Photos from the image-classification dataset "dataset_ayam" in the GitHub repository tikakurniasari28/Deteksi_Penyakit_Ayam. Its 4 classes are: cocci, healthy, ncd, salmo.

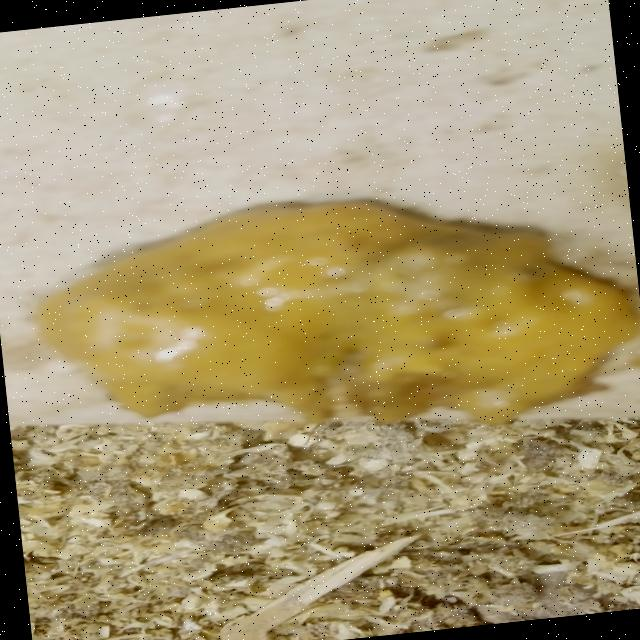
Label: cocci

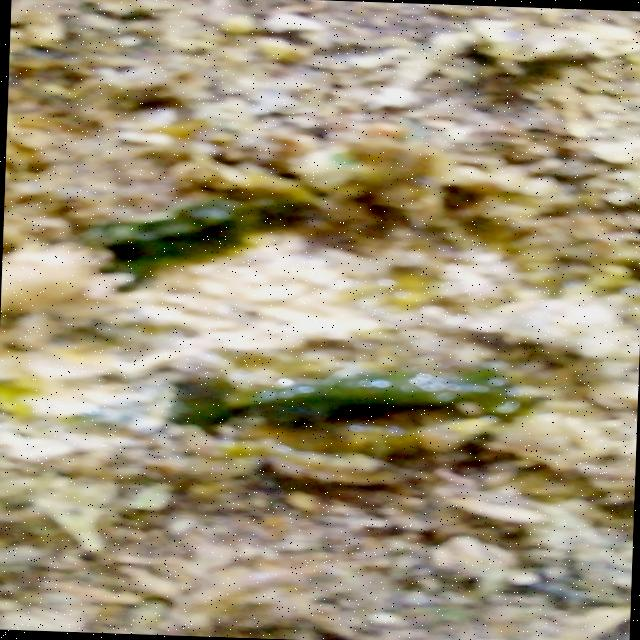
Label: ncd

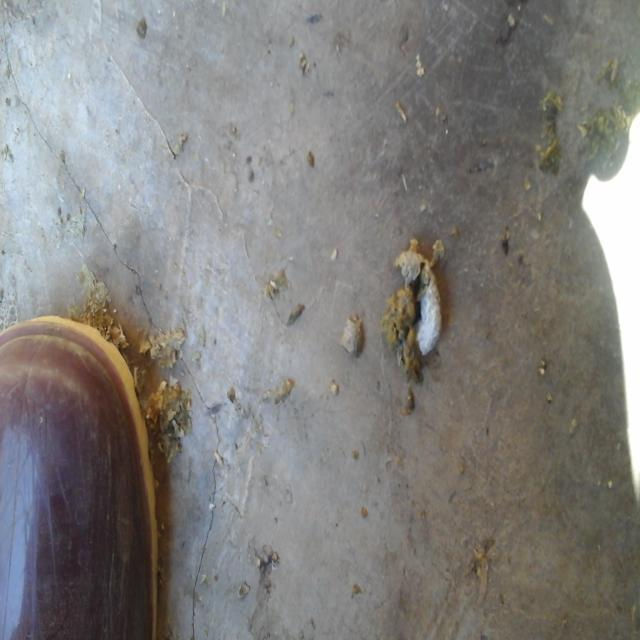
Label: healthy

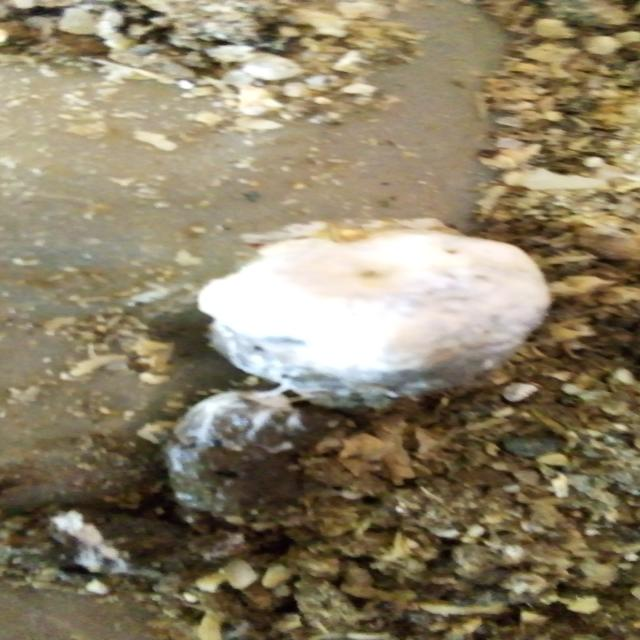
Label: salmo

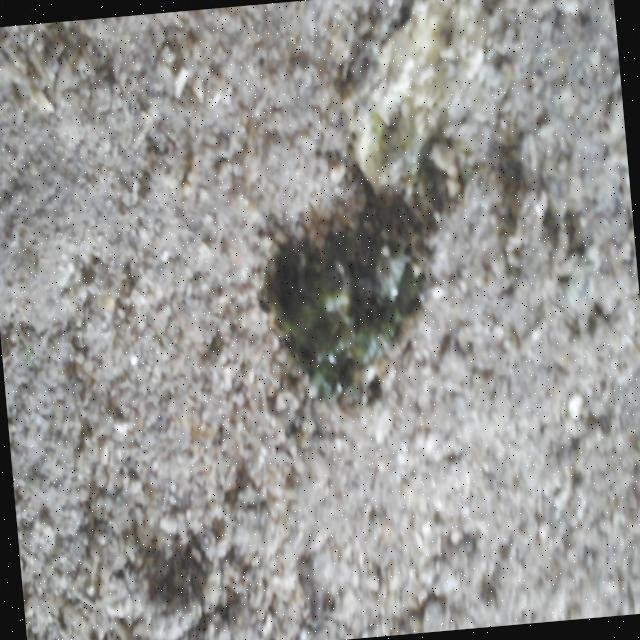
Label: ncd

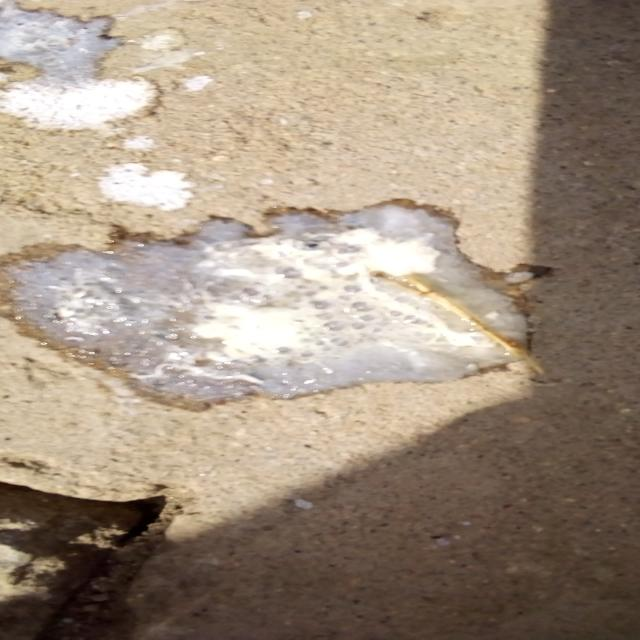
Label: salmo
